Run: headless pygame with SDL's dummy video driver; simulated clock (each Clock.tick advances the game by its frame time, no real sleeping); random seed 0; keys injected as events and as key.get_pressed() state; no mouse input.
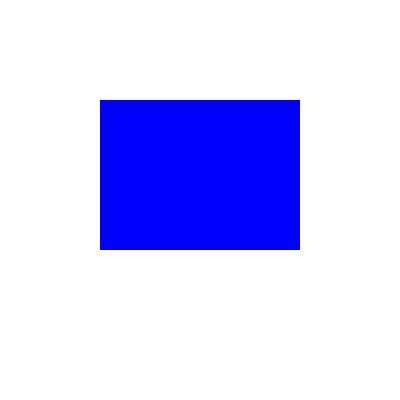
Frame 1 of 4 · flips 1–60 · no input
Frame 2 of 4 · flips 61–180 · tapped SPACE, RETURN · held RIGHT (→), D · screen unchanged from frame 1, image omitted
Frame 3 of 4 · flips 181–300 · held DOWN (↓), S · screen unchanged from frame 2, image omitted
Frame 4 of 4 · flips 301–420 · held LEFT (←), A, UP (↑), W · screen unchanged from frame 3, image omitted

The pygame program that drew these frames:

#main-chromino.py

import pygame 
import sys


pygame.init()
screen = pygame.display.set_mode((400,400))
pygame.display.set_caption("chromino")
clock = pygame.time.Clock()
white = [255, 255, 255]
blue = (0, 0, 255)
screen.fill(white)

rectangle = pygame.Rect(100, 100, 200, 150)


game_on = True

while game_on:
    for event in pygame.event.get():
        if event.type == pygame.QUIT:
            game_on = False
            pygame.quit()
            sys.exit()
    
    pygame.draw.rect(screen, blue, rectangle)
    
    pygame.display.flip()
    
    clock.tick(60)  # limits FPS to 60

    
pygame.quit()
